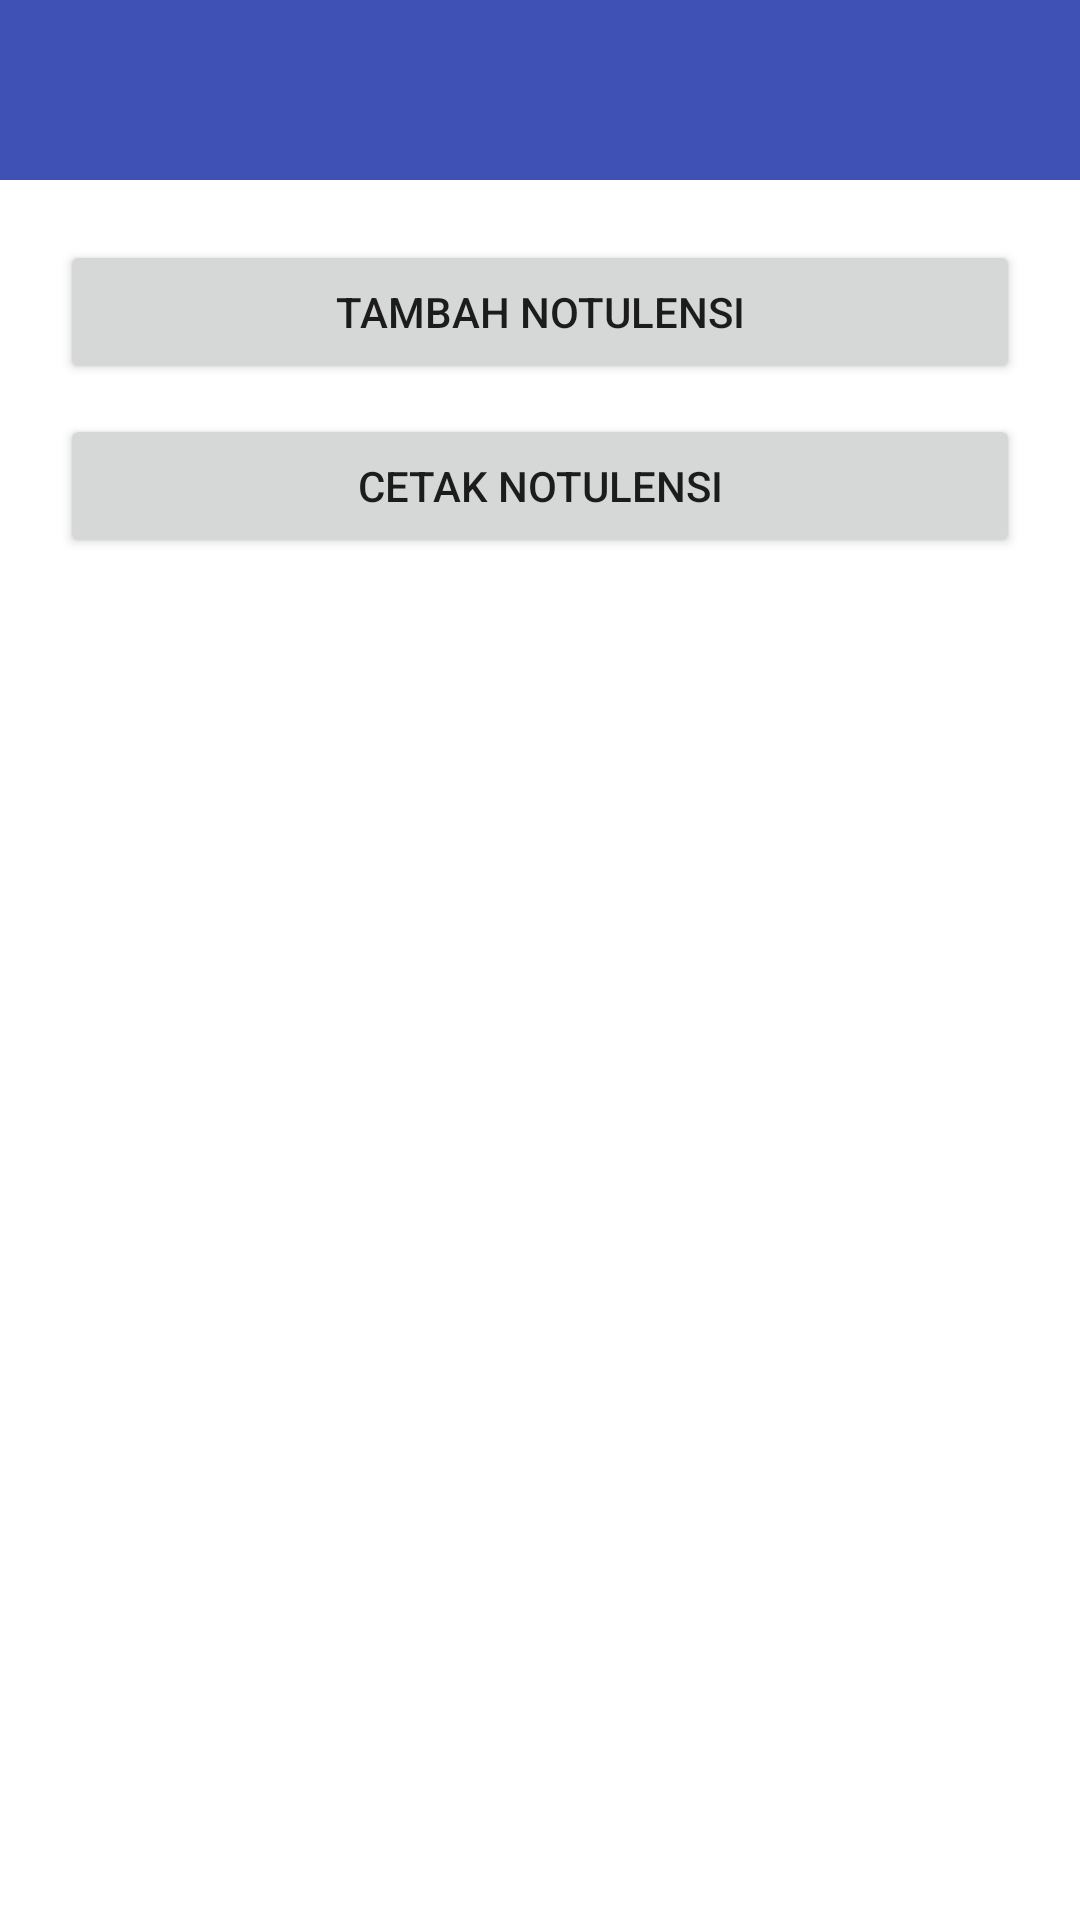

Produce the Android XML layout that renders to this screen, including the resource entries it uses.
<!-- AndroidManifest.xml: application theme Theme.AplikasiNotulensiDanAbsensiRapat -->
<!-- res/layout/activity_notulensi.xml -->
<?xml version="1.0" encoding="utf-8"?>
<LinearLayout xmlns:android="http://schemas.android.com/apk/res/android"
    xmlns:app="http://schemas.android.com/apk/res-auto"
    xmlns:tools="http://schemas.android.com/tools"
    android:layout_width="match_parent"
    android:layout_height="match_parent"
    tools:context=".NotulensiView"
    android:orientation="vertical">
    <include layout="@layout/menu_absen_toolbar"/>
    <Button
        android:layout_marginStart="20dp"
        android:layout_marginEnd="20dp"
        android:layout_marginTop="20dp"
        android:layout_width="match_parent"
        android:layout_height="wrap_content"
        android:text="Tambah Notulensi"
        android:onClick="Tambahbtn"/>
    <Button
        android:layout_marginStart="20dp"
        android:layout_marginEnd="20dp"
        android:layout_marginTop="10dp"
        android:layout_width="match_parent"
        android:layout_height="wrap_content"
        android:text="Cetak Notulensi"
        android:onClick="Cetak"/>

    <androidx.recyclerview.widget.RecyclerView
        android:layout_width="match_parent"
        android:layout_height="match_parent"
        android:id="@+id/rcv_notulensi"/>


</LinearLayout>
<!-- res/layout/menu_absen_toolbar.xml (included above) -->
<?xml version="1.0" encoding="utf-8"?>
<LinearLayout xmlns:android="http://schemas.android.com/apk/res/android"
    android:layout_width="match_parent"
    android:layout_height="60dp"
    android:orientation="horizontal"
    android:padding="12dp"
    android:background="@color/warna1">
    <LinearLayout
        android:layout_width="match_parent"
        android:layout_height="match_parent"
        android:orientation="horizontal">
        <LinearLayout
            android:layout_width="0dp"
            android:layout_height="match_parent"
            android:layout_weight="1">
            <ImageView
                android:layout_width="42dp"
                android:layout_height="36dp"
                android:onClick="Back"
                android:src="@drawable/ic_baseline_arrow_back_24"/>
        </LinearLayout>
        <LinearLayout
            android:layout_width="0dp"
            android:layout_height="match_parent"
            android:layout_weight="4">
        </LinearLayout>
        <LinearLayout
            android:layout_width="0dp"
            android:layout_height="match_parent"
            android:layout_weight="1"/>
    </LinearLayout>
    


</LinearLayout>
<!-- resources referenced by this layout -->
<resources>
  <color name="warna1">#3F51B5</color>
  <style name="Theme.AplikasiNotulensiDanAbsensiRapat" parent="Theme.MaterialComponents.DayNight.NoActionBar">
          
          <item name="colorPrimary">@color/warna1</item>
          <item name="colorPrimaryVariant">@color/purple_700</item>
          <item name="colorOnPrimary">@color/warna2</item>
          
          <item name="colorSecondary">@color/teal_200</item>
          <item name="colorSecondaryVariant">@color/teal_700</item>
          <item name="colorOnSecondary">@color/black</item>
          
          <item name="android:statusBarColor">#3F51B4</item>
          
      </style>
  <color name="purple_700">#FF3700B3</color>
  <color name="warna2">#e4ecfb</color>
  <color name="teal_200">#FF03DAC5</color>
  <color name="teal_700">#FF018786</color>
  <color name="black">#FF000000</color>
</resources>
